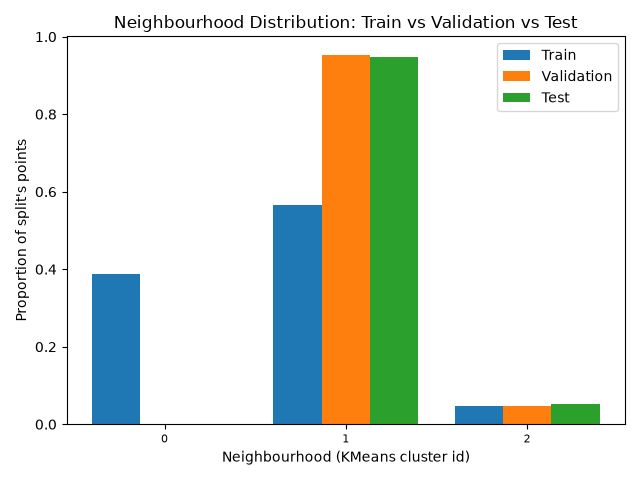

Values plotted in this chart, from the file beside it:
, train, validation, test
0, 0.3881, 0.0, 0.0
1, 0.5653, 0.9533, 0.9487
2, 0.04653, 0.04675, 0.05125
